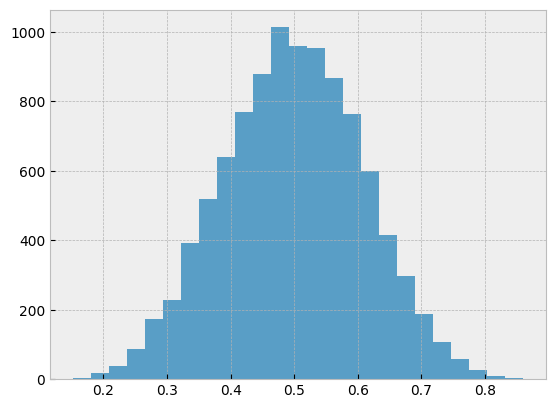

Reproduce this figure in Python. (Note: this script raises an exception after producing the figure.)
from numpy.random import beta

import matplotlib.pyplot as plt



## reset parameters

plt.rcParams.update(plt.rcParamsDefault)



plt.style.use('bmh')



def plot_beta_hist(ax, a, b):

    ax.hist(beta(a, b, size=10000), histtype="stepfilled",

            bins=25, alpha=0.8, normed=True)



fig, ax = plt.subplots(dpi=300)

plot_beta_hist(ax, 10, 10)

plot_beta_hist(ax, 4, 12)

plot_beta_hist(ax, 50, 12)

plot_beta_hist(ax, 6, 55)

ax.set_title("'bmh' style sheet")



plt.show()
import numpy as np

import matplotlib.pyplot as plt



## reset parameters

plt.rcParams.update(plt.rcParamsDefault)



plt.style.use('dark_background')



fig, ax = plt.subplots(dpi=300)



L = 6

x = np.linspace(0, L)

ncolors = len(plt.rcParams['axes.prop_cycle'])

shift = np.linspace(0, L, ncolors, endpoint=False)

for s in shift:

    ax.plot(x, np.sin(x + s), 'o-')

ax.set_xlabel('x-axis')

ax.set_ylabel('y-axis')

ax.set_title("'dark_background' style sheet")



plt.show()
from matplotlib import pyplot as plt

import numpy as np



## reset parameters

plt.rcParams.update(plt.rcParamsDefault)



plt.style.use('fivethirtyeight')



x = np.linspace(0, 10)



# Fixing random state for reproducibility

np.random.seed(19680801)



fig, ax = plt.subplots(dpi=300)



ax.plot(x, np.sin(x) + x + np.random.randn(50))

ax.plot(x, np.sin(x) + 0.5 * x + np.random.randn(50))

ax.plot(x, np.sin(x) + 2 * x + np.random.randn(50))

ax.plot(x, np.sin(x) - 0.5 * x + np.random.randn(50))

ax.plot(x, np.sin(x) - 2 * x + np.random.randn(50))

ax.plot(x, np.sin(x) + np.random.randn(50))

ax.set_title("'fivethirtyeight' style sheet")



plt.show()
import numpy as np

import matplotlib.pyplot as plt



## reset parameters

plt.rcParams.update(plt.rcParamsDefault)



plt.style.use('ggplot')



fig, axes = plt.subplots(ncols=2, nrows=2,dpi=300)

ax1, ax2, ax3, ax4 = axes.ravel()



# scatter plot (Note: `plt.scatter` doesn't use default colors)

x, y = np.random.normal(size=(2, 200))

ax1.plot(x, y, 'o')



# sinusoidal lines with colors from default color cycle

L = 2*np.pi

x = np.linspace(0, L)

ncolors = len(plt.rcParams['axes.prop_cycle'])

shift = np.linspace(0, L, ncolors, endpoint=False)

for s in shift:

    ax2.plot(x, np.sin(x + s), '-')

ax2.margins(0)



# bar graphs

x = np.arange(5)

y1, y2 = np.random.randint(1, 25, size=(2, 5))

width = 0.25

ax3.bar(x, y1, width)

ax3.bar(x + width, y2, width,

        color=list(plt.rcParams['axes.prop_cycle'])[2]['color'])

ax3.set_xticks(x + width)

ax3.set_xticklabels(['a', 'b', 'c', 'd', 'e'])



# circles with colors from default color cycle

for i, color in enumerate(plt.rcParams['axes.prop_cycle']):

    xy = np.random.normal(size=2)

    ax4.add_patch(plt.Circle(xy, radius=0.3, color=color['color']))

ax4.axis('equal')

ax4.margins(0)



plt.show()
import numpy as np

import matplotlib.pyplot as plt



## reset parameters

plt.rcParams.update(plt.rcParamsDefault)



def color_cycle_example(ax):

    L = 6

    x = np.linspace(0, L)

    ncolors = len(plt.rcParams['axes.prop_cycle'])

    shift = np.linspace(0, L, ncolors, endpoint=False)

    for s in shift:

        ax.plot(x, np.sin(x + s), 'o-')





def image_and_patch_example(ax):

    ax.imshow(np.random.random(size=(20, 20)), interpolation='none')

    c = plt.Circle((5, 5), radius=5, label='patch')

    ax.add_patch(c)



plt.style.use('grayscale')



fig, (ax1, ax2) = plt.subplots(ncols=2,dpi=300)

fig.suptitle("'grayscale' style sheet")



color_cycle_example(ax1)

image_and_patch_example(ax2)



plt.show()
import numpy as np

import matplotlib.pyplot as plt



## reset parameters

plt.rcParams.update(plt.rcParamsDefault)



def plot_scatter(ax, prng, nb_samples=100):

    """Scatter plot.

    """

    for mu, sigma, marker in [(-.5, 0.75, 'o'), (0.75, 1., 's')]:

        x, y = prng.normal(loc=mu, scale=sigma, size=(2, nb_samples))

        ax.plot(x, y, ls='none', marker=marker)

    ax.set_xlabel('X-label')

    return ax





def plot_colored_sinusoidal_lines(ax):

    """Plot sinusoidal lines with colors following the style color cycle.

    """

    L = 2 * np.pi

    x = np.linspace(0, L)

    nb_colors = len(plt.rcParams['axes.prop_cycle'])

    shift = np.linspace(0, L, nb_colors, endpoint=False)

    for s in shift:

        ax.plot(x, np.sin(x + s), '-')

    ax.set_xlim([x[0], x[-1]])

    return ax





def plot_bar_graphs(ax, prng, min_value=5, max_value=25, nb_samples=5):

    """Plot two bar graphs side by side, with letters as x-tick labels.

    """

    x = np.arange(nb_samples)

    ya, yb = prng.randint(min_value, max_value, size=(2, nb_samples))

    width = 0.25

    ax.bar(x, ya, width)

    ax.bar(x + width, yb, width, color='C2')

    ax.set_xticks(x + width)

    ax.set_xticklabels(['a', 'b', 'c', 'd', 'e'])

    return ax





def plot_colored_circles(ax, prng, nb_samples=15):

    """Plot circle patches.



    NB: draws a fixed amount of samples, rather than using the length of

    the color cycle, because different styles may have different numbers

    of colors.

    """

    for sty_dict, j in zip(plt.rcParams['axes.prop_cycle'], range(nb_samples)):

        ax.add_patch(plt.Circle(prng.normal(scale=3, size=2),

                                radius=1.0, color=sty_dict['color']))

    # Force the limits to be the same across the styles (because different

    # styles may have different numbers of available colors).

    ax.set_xlim([-4, 8])

    ax.set_ylim([-5, 6])

    ax.set_aspect('equal', adjustable='box')  # to plot circles as circles

    return ax





def plot_image_and_patch(ax, prng, size=(20, 20)):

    """Plot an image with random values and superimpose a circular patch.

    """

    values = prng.random_sample(size=size)

    ax.imshow(values, interpolation='none')

    c = plt.Circle((5, 5), radius=5, label='patch')

    ax.add_patch(c)

    # Remove ticks

    ax.set_xticks([])

    ax.set_yticks([])





def plot_histograms(ax, prng, nb_samples=10000):

    """Plot 4 histograms and a text annotation.

    """

    params = ((10, 10), (4, 12), (50, 12), (6, 55))

    for a, b in params:

        values = prng.beta(a, b, size=nb_samples)

        ax.hist(values, histtype="stepfilled", bins=30, alpha=0.8, normed=True)

    # Add a small annotation.

    ax.annotate('Annotation', xy=(0.25, 4.25), xycoords='data',

                xytext=(0.9, 0.9), textcoords='axes fraction',

                va="top", ha="right",

                bbox=dict(boxstyle="round", alpha=0.2),

                arrowprops=dict(

                          arrowstyle="->",

                          connectionstyle="angle,angleA=-95,angleB=35,rad=10"),

                )

    return ax





def plot_figure(style_label=""):

    """Setup and plot the demonstration figure with a given style.

    """

    # Use a dedicated RandomState instance to draw the same "random" values

    # across the different figures.

    prng = np.random.RandomState(96917002)



    # Tweak the figure size to be better suited for a row of numerous plots:

    # double the width and halve the height. NB: use relative changes because

    # some styles may have a figure size different from the default one.

    (fig_width, fig_height) = plt.rcParams['figure.figsize']

    fig_size = [fig_width * 2, fig_height / 2]



    fig, axes = plt.subplots(ncols=6, nrows=1, num=style_label,

                             figsize=fig_size, squeeze=True,dpi=200)

    axes[0].set_ylabel(style_label)



    plot_scatter(axes[0], prng)

    plot_image_and_patch(axes[1], prng)

    plot_bar_graphs(axes[2], prng)

    plot_colored_circles(axes[3], prng)

    plot_colored_sinusoidal_lines(axes[4])

    plot_histograms(axes[5], prng)



    fig.tight_layout()



    return fig



# Setup a list of all available styles, in alphabetical order but

# the `default` and `classic` ones, which will be forced resp. in

# first and second position.

style_list = list(plt.style.available)  # *new* list: avoids side effects.

style_list.remove('classic')  # `classic` is in the list: first remove it.

style_list.sort()

style_list.insert(0, u'default')

style_list.insert(1, u'classic')



# Plot a demonstration figure for every available style sheet.

for style_label in style_list:

    with plt.style.context(style_label):

        fig = plot_figure(style_label=style_label)



plt.show()